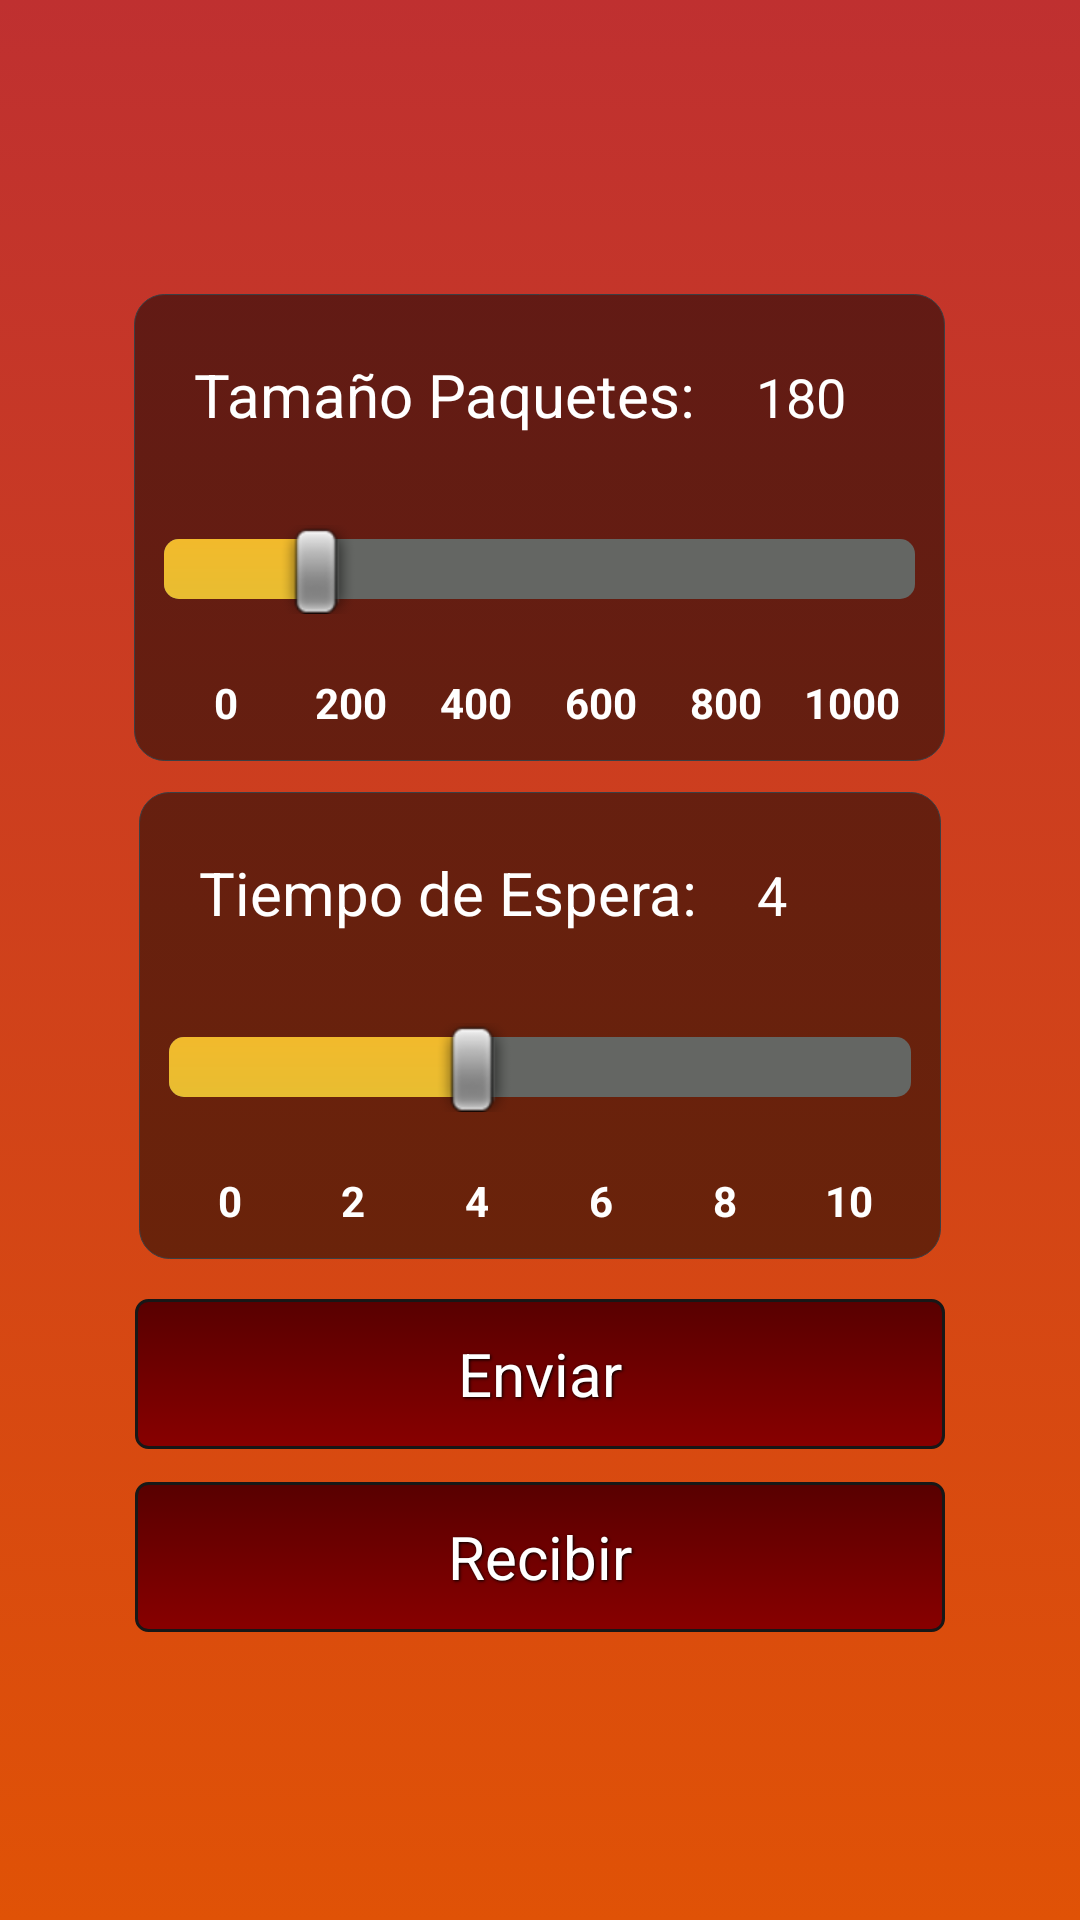

Reconstruct the res/layout file that produces this screen, plus the resources it refers to.
<!-- AndroidManifest.xml: application theme AppTheme -->
<!-- res/layout/activity_main.xml -->
<LinearLayout xmlns:android="http://schemas.android.com/apk/res/android"
    xmlns:tools="http://schemas.android.com/tools"
    android:layout_width="match_parent"
    android:layout_height="match_parent"
    android:background="@drawable/background_color"
    android:layout_gravity="center"
    android:gravity="center"
    android:orientation="vertical"
    tools:context=".MainActivity" >
    
    <LinearLayout
        android:id="@+id/refresh_match_layout"
        android:layout_width="271dp"
        android:layout_height="wrap_content"
        android:layout_margin="5dp"
        android:background="@drawable/background_view_rounded_single"
        android:orientation="vertical"
        android:visibility="visible" >
        
        <LinearLayout
            android:layout_width="fill_parent"
            android:layout_height="wrap_content"
            android:layout_margin="10dp"
            android:orientation="horizontal"
            android:visibility="visible"
            android:weightSum="12" >
            
            <TextView
            android:layout_width="wrap_content"
            android:layout_height="wrap_content"
            android:padding="10dp"
            android:text="Tamaño Paquetes:"
            android:textColor="#ffffff"
            android:textSize="20sp" />
            
           <TextView
               android:id="@+id/pay"
               android:layout_width="wrap_content"
               android:layout_height="wrap_content"
               android:layout_marginLeft="10dp"
               android:text="180"
               android:textAppearance="?android:attr/textAppearanceMedium"
               android:textColor="@color/white" />
         </LinearLayout>

        <SeekBar
            android:id="@+id/seekBar1"
            android:layout_width="fill_parent"
            android:layout_height="wrap_content"
            android:layout_margin="10dp"
            android:max="1000"
            android:progress="180"
            android:progressDrawable="@drawable/progressbar"
            android:secondaryProgress="0" />
 
        <LinearLayout
            android:layout_width="fill_parent"
            android:layout_height="wrap_content"
            android:layout_margin="10dp"
            android:orientation="horizontal"
            android:visibility="visible"
            android:weightSum="12" >
 
            <TextView
                android:layout_width="0dp"
                android:layout_height="wrap_content"
                android:layout_weight="2"
                android:gravity="center_horizontal"
                android:text="0"
                android:textColor="@android:color/white"
                android:textStyle="bold" />
 
            <TextView
                android:layout_width="0dp"
                android:layout_height="wrap_content"
                android:layout_weight="2"
                android:gravity="center_horizontal"
                android:text="200"
                android:textColor="@android:color/white"
                android:textStyle="bold" />
 
            <TextView
                android:layout_width="0dp"
                android:layout_height="wrap_content"
                android:layout_weight="2"
                android:gravity="center_horizontal"
                android:text="400"
                android:textColor="@android:color/white"
                android:textStyle="bold" />
 
            <TextView
                android:layout_width="0dp"
                android:layout_height="wrap_content"
                android:layout_weight="2"
                android:gravity="center_horizontal"
                android:text="600"
                android:textColor="@android:color/white"
                android:textStyle="bold" />
 
            <TextView
                android:layout_width="0dp"
                android:layout_height="wrap_content"
                android:layout_weight="2"
                android:gravity="center_horizontal"
                android:text="800"
                android:textColor="@android:color/white"
                android:textStyle="bold" />
 
            <TextView
                android:layout_width="0dp"
                android:layout_height="wrap_content"
                android:layout_weight="2"
                android:gravity="center_horizontal"
                android:text="1000"
                android:textColor="@android:color/white"
                android:textStyle="bold" />
        </LinearLayout>
    </LinearLayout>
 
   <LinearLayout
       android:id="@+id/refresh_match_layout2"
       android:layout_width="268dp"
       android:layout_height="wrap_content"
       android:layout_margin="5dp"
       android:background="@drawable/background_view_rounded_single"
       android:orientation="vertical"
       android:visibility="visible" >
        
        <LinearLayout
            android:layout_width="fill_parent"
            android:layout_height="wrap_content"
            android:layout_margin="10dp"
            android:orientation="horizontal"
            android:visibility="visible"
            android:weightSum="12" >
            
            <TextView
            android:layout_width="wrap_content"
            android:layout_height="wrap_content"
            android:padding="10dp"
            android:text="Tiempo de Espera:"
            android:textColor="#ffffff"
            android:textSize="20sp" />

            <TextView
                android:id="@+id/frec"
                android:layout_width="wrap_content"
                android:layout_height="wrap_content"
                android:layout_marginLeft="10dp"
                android:text="4"
                android:textAppearance="?android:attr/textAppearanceMedium"
                android:textColor="@color/white" />

         </LinearLayout>

        <SeekBar
            android:id="@+id/seekBar2"
            android:layout_width="fill_parent"
            android:layout_height="wrap_content"
            android:layout_margin="10dp"
            android:max="10"
            android:progress="4"
            android:progressDrawable="@drawable/progressbar"
            android:secondaryProgress="0" />
 
        <LinearLayout
            android:layout_width="fill_parent"
            android:layout_height="wrap_content"
            android:layout_margin="10dp"
            android:orientation="horizontal"
            android:visibility="visible"
            android:weightSum="12" >
 
            <TextView
                android:layout_width="0dp"
                android:layout_height="wrap_content"
                android:layout_weight="2"
                android:gravity="center_horizontal"
                android:text="0"
                android:textColor="@android:color/white"
                android:textStyle="bold" />
 
            <TextView
                android:layout_width="0dp"
                android:layout_height="wrap_content"
                android:layout_weight="2"
                android:gravity="center_horizontal"
                android:text="2"
                android:textColor="@android:color/white"
                android:textStyle="bold" />
 
            <TextView
                android:layout_width="0dp"
                android:layout_height="wrap_content"
                android:layout_weight="2"
                android:gravity="center_horizontal"
                android:text="4"
                android:textColor="@android:color/white"
                android:textStyle="bold" />
 
            <TextView
                android:layout_width="0dp"
                android:layout_height="wrap_content"
                android:layout_weight="2"
                android:gravity="center_horizontal"
                android:text="6"
                android:textColor="@android:color/white"
                android:textStyle="bold" />
 
            <TextView
                android:layout_width="0dp"
                android:layout_height="wrap_content"
                android:layout_weight="2"
                android:gravity="center_horizontal"
                android:text="8"
                android:textColor="@android:color/white"
                android:textStyle="bold" />
 
            <TextView
                android:layout_width="0dp"
                android:layout_height="wrap_content"
                android:layout_weight="2"
                android:gravity="center_horizontal"
                android:text="10"
                android:textColor="@android:color/white"
                android:textStyle="bold" />
        </LinearLayout>
    </LinearLayout>
 
    
    
    <LinearLayout
        android:layout_width="fill_parent"
        android:layout_height="wrap_content"
        android:layout_marginTop="5dp"
        android:gravity="center"
        android:orientation="horizontal"
        android:visibility="visible" >

        <ToggleButton
            android:id="@+id/ToggleButton01"
            style="@style/ButtonText"
            android:layout_height="50dp"
            android:layout_width="270dp"
            android:layout_marginTop="20dp"
            android:background="@drawable/btn_red"
            android:onClick="onToggleClicked"
            android:textColor="#FFF"
            android:textOff="Enviar"
            android:textOn="Finalizar" />
      </LinearLayout>
      
      <LinearLayout
       android:id="@+id/refresh_match_layout3"
       android:layout_width="fill_parent"
       android:layout_height="wrap_content"
       android:layout_marginTop="5dp"
       android:gravity="center"
        android:orientation="horizontal"
        android:visibility="visible" >

        <ToggleButton
            android:id="@+id/toggleButton2"
            style="@style/ButtonText"
            android:layout_height="50dp"
            android:layout_width="270dp"
            android:background="@drawable/btn_red"
            android:textColor="#FFF"
            android:onClick="onToggleReceive"
            android:textOff="Recibir"
            android:textOn="Finalizar" />
        
    </LinearLayout>

</LinearLayout>
<!-- resources referenced by this layout -->
<resources>
  <color name="white">#fff</color>
  <!-- drawable background_color (drawable) -->
  <?xml version="1.0" encoding="utf-8"?>
  <selector xmlns:android="http://schemas.android.com/apk/res/android">
  <item>
      <shape>
          <gradient
              android:angle="90"
              android:startColor="#e05206"
              android:endColor="#bf3030"
              android:type="linear" />
      </shape>
  </item>
  </selector>
  <!-- drawable background_view_rounded_single (drawable) -->
  <?xml version="1.0" encoding="UTF-8"?>
  <inset android:insetLeft="1.0px" android:insetRight="1.0px" android:insetTop="0.0px" android:insetBottom="1.0px"
    xmlns:android="http://schemas.android.com/apk/res/android">
    
      <selector>
          <item android:state_pressed="true">
              <shape>
                  <gradient android:startColor="@color/rounded_container_bg" android:endColor="@color/rounded_container_bg" android:angle="270.0" />
                  <corners android:radius="11.0dip" />
              </shape>
          </item>
          <item>
              <shape>
                  <stroke android:width="1.0px" android:color="@color/rounded_container_border" />
                  <gradient android:startColor="@color/rounded_container_bg" android:endColor="@color/rounded_container_bg" android:angle="270.0" />
                  <corners android:radius="10.0dip" />
              </shape>
          </item>
      </selector>
  </inset>
  <!-- drawable btn_red (drawable) -->
  <?xml version="1.0" encoding="utf-8"?>
  <selector xmlns:android="http://schemas.android.com/apk/res/android">
      <item android:state_pressed="true" >
          <shape>
           <solid
            android:color="#343434" />
              <stroke
                  android:width="1dp"
                  android:color="#171717" />
              <corners
                  android:radius="3dp" />
              <padding
                  android:left="10dp"
                  android:top="10dp"
                  android:right="10dp"
                  android:bottom="10dp" />
          </shape>
      </item>
      <item>
          <shape>
              <gradient
                  android:startColor="#580000"
                  android:endColor="#880000"
                  android:angle="270" />
              <stroke
                  android:width="1dp"
                  android:color="#171717" />
              <corners
                  android:radius="4dp" />
              <padding
                  android:left="10dp"
                  android:top="10dp"
                  android:right="10dp"
                  android:bottom="10dp" />
          </shape>
      </item>
  </selector>
  <style name="ButtonText">
  	 <item name="android:layout_width">fill_parent</item>
  	 <item name="android:layout_height">wrap_content</item>
  	 <item name="android:textColor">#ffffff</item>
  	 <item name="android:gravity">center</item>
  	 <item name="android:layout_margin">3dp</item>
  	 <item name="android:textSize">20sp</item>
  
  	 <item name="android:shadowColor">#000000</item>
  	 <item name="android:shadowDx">1</item>
  	 <item name="android:shadowDy">1</item>
  	 <item name="android:shadowRadius">2</item>
  	</style>
  <style name="AppTheme" parent="AppBaseTheme">
          
      </style>
  <color name="rounded_container_bg">#80000000</color>
  <color name="rounded_container_border">#3b3f44</color>
  <color name="light_gray_header_color">#646663</color>
  <style name="AppBaseTheme" parent="android:Theme.Light">
          
      </style>
</resources>
